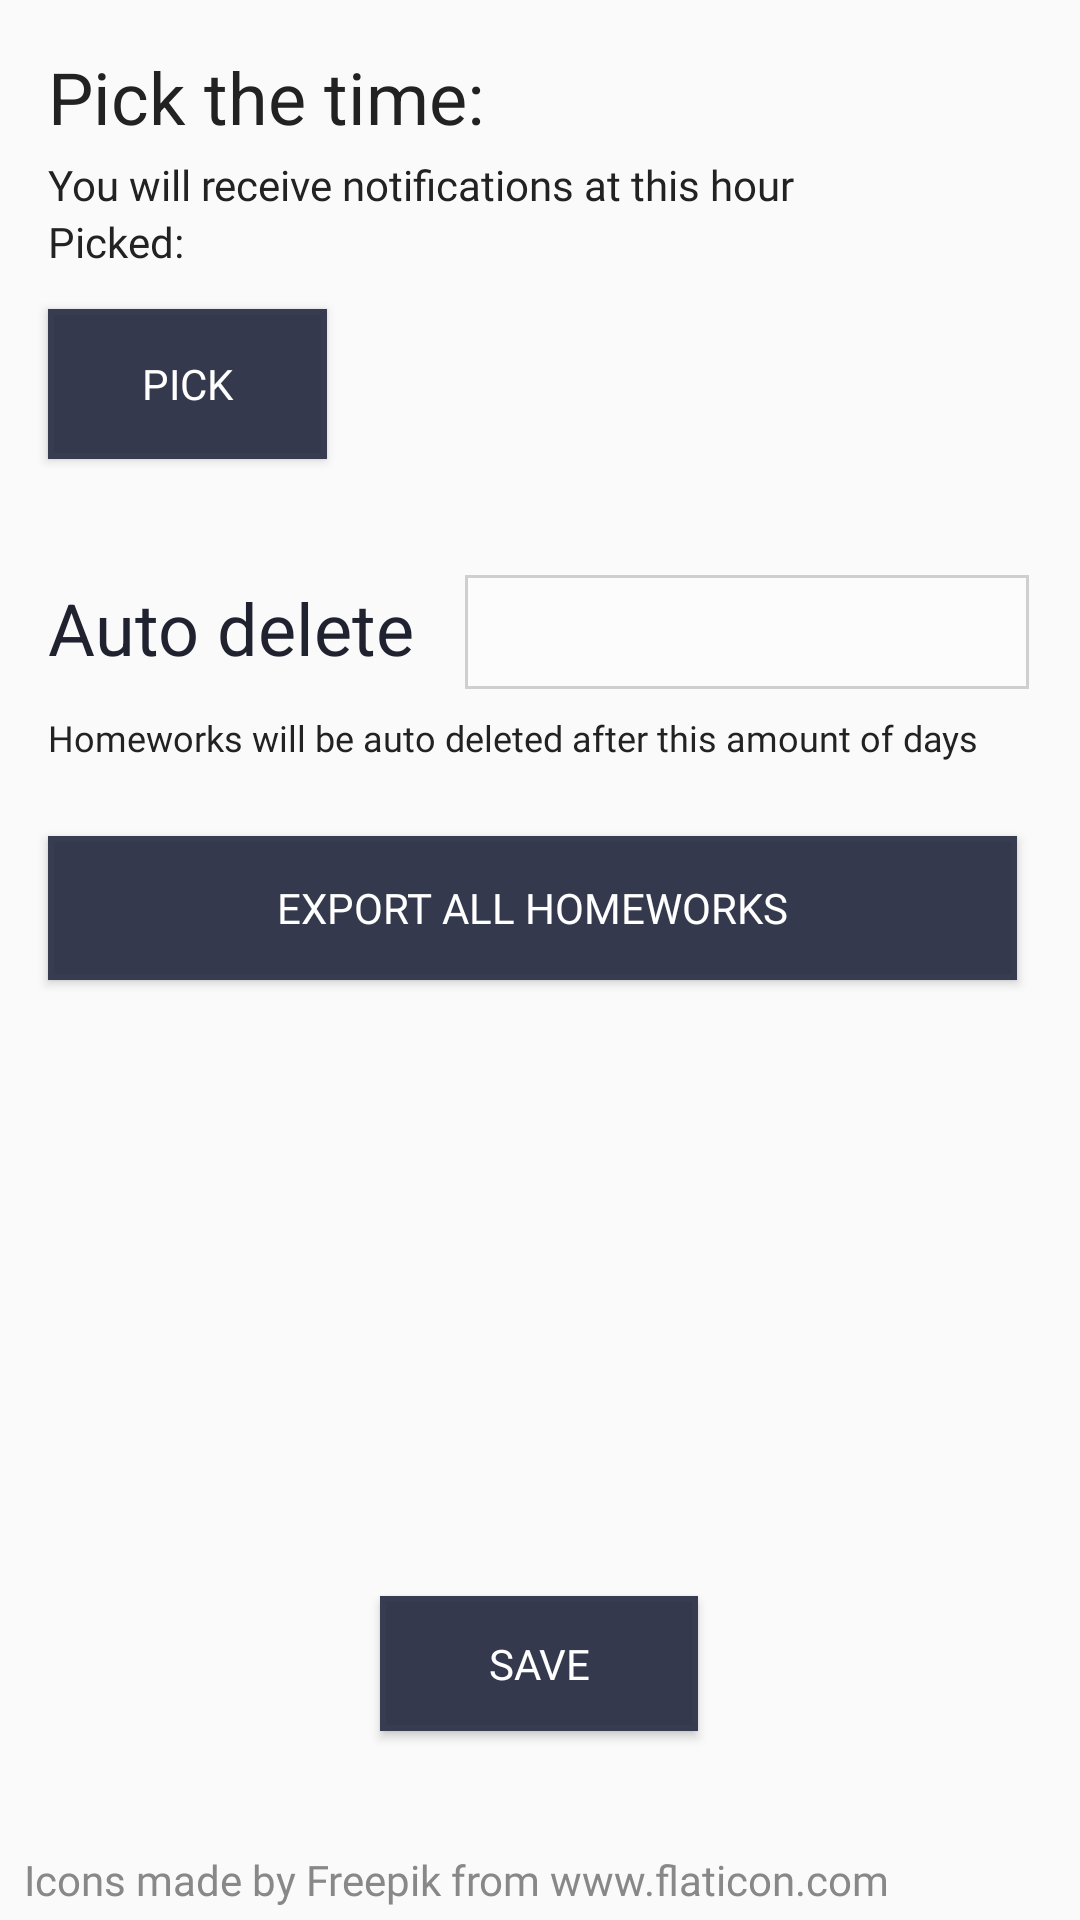

Reconstruct the res/layout file that produces this screen, plus the resources it refers to.
<!-- AndroidManifest.xml: application theme AppTheme -->
<!-- res/layout/activity_options.xml -->
<?xml version="1.0" encoding="utf-8"?>
<androidx.constraintlayout.widget.ConstraintLayout xmlns:android="http://schemas.android.com/apk/res/android"
    xmlns:app="http://schemas.android.com/apk/res-auto"
    xmlns:tools="http://schemas.android.com/tools"
    android:layout_width="match_parent"
    android:layout_height="match_parent"
    tools:context=".Options">

    <Button
        android:id="@+id/buttonqr"
        android:layout_width="0dp"
        android:layout_height="48dp"
        android:layout_marginTop="4dp"
        android:background="@drawable/roundedbutton"
        android:fontFamily="@font/nssbold"
        android:gravity="center_vertical|center"
        android:text="Export all homeworks"
        android:textSize="14sp"
        app:layout_constraintEnd_toEndOf="@+id/textView14"
        app:layout_constraintStart_toStartOf="@+id/textView14"
        app:layout_constraintTop_toBottomOf="@+id/textView14" />

    <Button
        android:id="@+id/buttonsave"
        android:layout_width="106dp"
        android:layout_height="45dp"
        android:layout_marginStart="8dp"
        android:layout_marginEnd="8dp"
        android:layout_marginBottom="40dp"
        android:background="@drawable/roundedbutton"
        android:fontFamily="@font/nssbold"
        android:gravity="center_vertical|center"
        android:text="Save"
        android:textSize="14sp"
        app:layout_constraintBottom_toTopOf="@+id/textView12"
        app:layout_constraintEnd_toEndOf="parent"
        app:layout_constraintHorizontal_bias="0.498"
        app:layout_constraintStart_toStartOf="parent" />

    <Button
        android:id="@+id/buttontimepick"
        android:layout_width="93dp"
        android:layout_height="50dp"
        android:layout_marginTop="32dp"
        android:background="@drawable/roundedbutton"
        android:fontFamily="@font/nssbold"
        android:gravity="center_vertical|center"
        android:text="Pick"
        android:textSize="14sp"
        app:layout_constraintStart_toStartOf="@+id/Pickeddate"
        app:layout_constraintTop_toBottomOf="@+id/textView11" />

    <Spinner
        android:id="@+id/spinner2"
        android:layout_width="188dp"
        android:layout_height="38dp"
        android:layout_marginEnd="16dp"
        android:background="@drawable/roundinputlarge"
        app:layout_constraintBottom_toBottomOf="@+id/labelspinner"
        app:layout_constraintEnd_toEndOf="parent"
        app:layout_constraintHorizontal_bias="0.421"
        app:layout_constraintStart_toEndOf="@+id/labelspinner"
        app:layout_constraintTop_toTopOf="@+id/labelspinner" />

    <TextView
        android:id="@+id/textView14"
        android:layout_width="323dp"
        android:layout_height="37dp"
        android:layout_marginTop="8dp"
        android:layout_marginEnd="8dp"
        android:fontFamily="@font/nsregular"
        android:text="Homeworks will be auto deleted after this amount of days"
        android:textAlignment="viewStart"
        android:textColor="#222"
        android:textSize="12sp"
        app:layout_constraintEnd_toEndOf="@+id/spinner2"
        app:layout_constraintHorizontal_bias="0.0"
        app:layout_constraintStart_toStartOf="@+id/labelspinner"
        app:layout_constraintTop_toBottomOf="@+id/spinner2" />

    <TextView
        android:id="@+id/Pickeddate"
        android:layout_width="wrap_content"
        android:layout_height="wrap_content"
        android:layout_marginStart="16dp"
        android:fontFamily="@font/nsregular"
        android:text="Picked: "
        android:textColor="#222"
        app:layout_constraintStart_toStartOf="parent"
        app:layout_constraintTop_toBottomOf="@+id/textView11" />

    <TextView
        android:id="@+id/textView10"
        android:layout_width="161dp"
        android:layout_height="32dp"
        android:layout_marginStart="16dp"
        android:layout_marginTop="16dp"
        android:text="Pick the time:"
        android:textColor="#222"
        android:textSize="24sp"
        app:layout_constraintStart_toStartOf="parent"
        app:layout_constraintTop_toTopOf="parent" />

    <TextView
        android:id="@+id/textView11"
        android:layout_width="wrap_content"
        android:layout_height="wrap_content"
        android:layout_marginStart="16dp"
        android:layout_marginTop="4dp"
        android:fontFamily="@font/nsregular"
        android:text="You will receive notifications at this hour "
        android:textColor="#222"
        app:layout_constraintStart_toStartOf="parent"
        app:layout_constraintTop_toBottomOf="@+id/textView10" />

    <TextView
        android:id="@+id/textView12"
        android:layout_width="wrap_content"
        android:layout_height="wrap_content"
        android:layout_marginStart="8dp"
        android:layout_marginEnd="8dp"
        android:layout_marginBottom="4dp"
        android:fontFamily="@font/nsregular"
        android:text="Icons made by Freepik from www.flaticon.com "
        android:textColor="#888"
        app:layout_constraintBottom_toBottomOf="parent"
        app:layout_constraintEnd_toEndOf="parent"
        app:layout_constraintHorizontal_bias="0.0"
        app:layout_constraintStart_toStartOf="parent" />

    <TextView
        android:id="@+id/labelspinner"
        android:layout_width="138dp"
        android:layout_height="35dp"
        android:layout_marginStart="12dp"
        android:layout_marginTop="40dp"
        android:layout_marginEnd="8dp"
        android:text="Auto delete "
        android:textColor="@color/darkBlue"
        android:textSize="24sp"
        app:layout_constraintEnd_toEndOf="parent"
        app:layout_constraintHorizontal_bias="0.019"
        app:layout_constraintStart_toStartOf="parent"
        app:layout_constraintTop_toBottomOf="@+id/buttontimepick" />

</androidx.constraintlayout.widget.ConstraintLayout>
<!-- resources referenced by this layout -->
<resources>
  <color name="darkBlue">#20232f</color>
  <!-- drawable roundedbutton (drawable) -->
  <?xml version="1.0" encoding="utf-8"?>
  <selector xmlns:android="http://schemas.android.com/apk/res/android">
      <item android:state_pressed="false">
          <shape android:shape="rectangle">
  
              <solid android:color="@color/orange" />
              <stroke
                  android:width="2dip"
                  android:color="@color/lightBlue" />
              <padding
                  android:bottom="4dp"
                  android:left="4dp"
                  android:right="4dp"
                  android:top="4dp" />
          </shape>
      </item>
      <item android:state_pressed="true">
          <shape android:shape="rectangle">
  
              <solid android:color="#3d4259" />
              <stroke
                  android:width="2dip"
                  android:color="@color/lightBlue" />
              <padding
                  android:bottom="4dp"
                  android:left="4dp"
                  android:right="4dp"
                  android:top="4dp" />
          </shape>
      </item>
  </selector>
  <!-- drawable roundinputlarge (drawable) -->
  <?xml version="1.0" encoding="utf-8"?>
  <selector xmlns:android="http://schemas.android.com/apk/res/android">
      <item android:state_pressed="false">
          <shape android:shape="rectangle">
  
              <solid android:color="#fcfcfc" />
              <stroke
                  android:width="1dip"
                  android:color="#cfcfcf" />
              <padding
                  android:bottom="7dp"
                  android:left="12dp"
                  android:right="12dp"
                  android:top="7dp" />
          </shape>
      </item>
  
  </selector>
  <style name="AppTheme" parent="Theme.AppCompat.Light.DarkActionBar">
          
          <item name="colorPrimary">@color/navyBlue</item>
          <item name="colorPrimaryDark">@color/darkBlue</item>
          <item name="colorAccent">@color/orange</item>
          <item name="android:textColorPrimary">@color/white</item>
          <item name="android:textViewStyle">@style/ViceCitySansFont</item>
      </style>
  <color name="orange">#34394d</color>
  <color name="lightBlue">#383c51</color>
  <color name="navyBlue">#2d3142</color>
  <color name="white">#ffffff</color>
  <style name="ViceCitySansFont">
  
          <item name="android:fontFamily">@font/nssbold</item>
  
  
      </style>
</resources>
